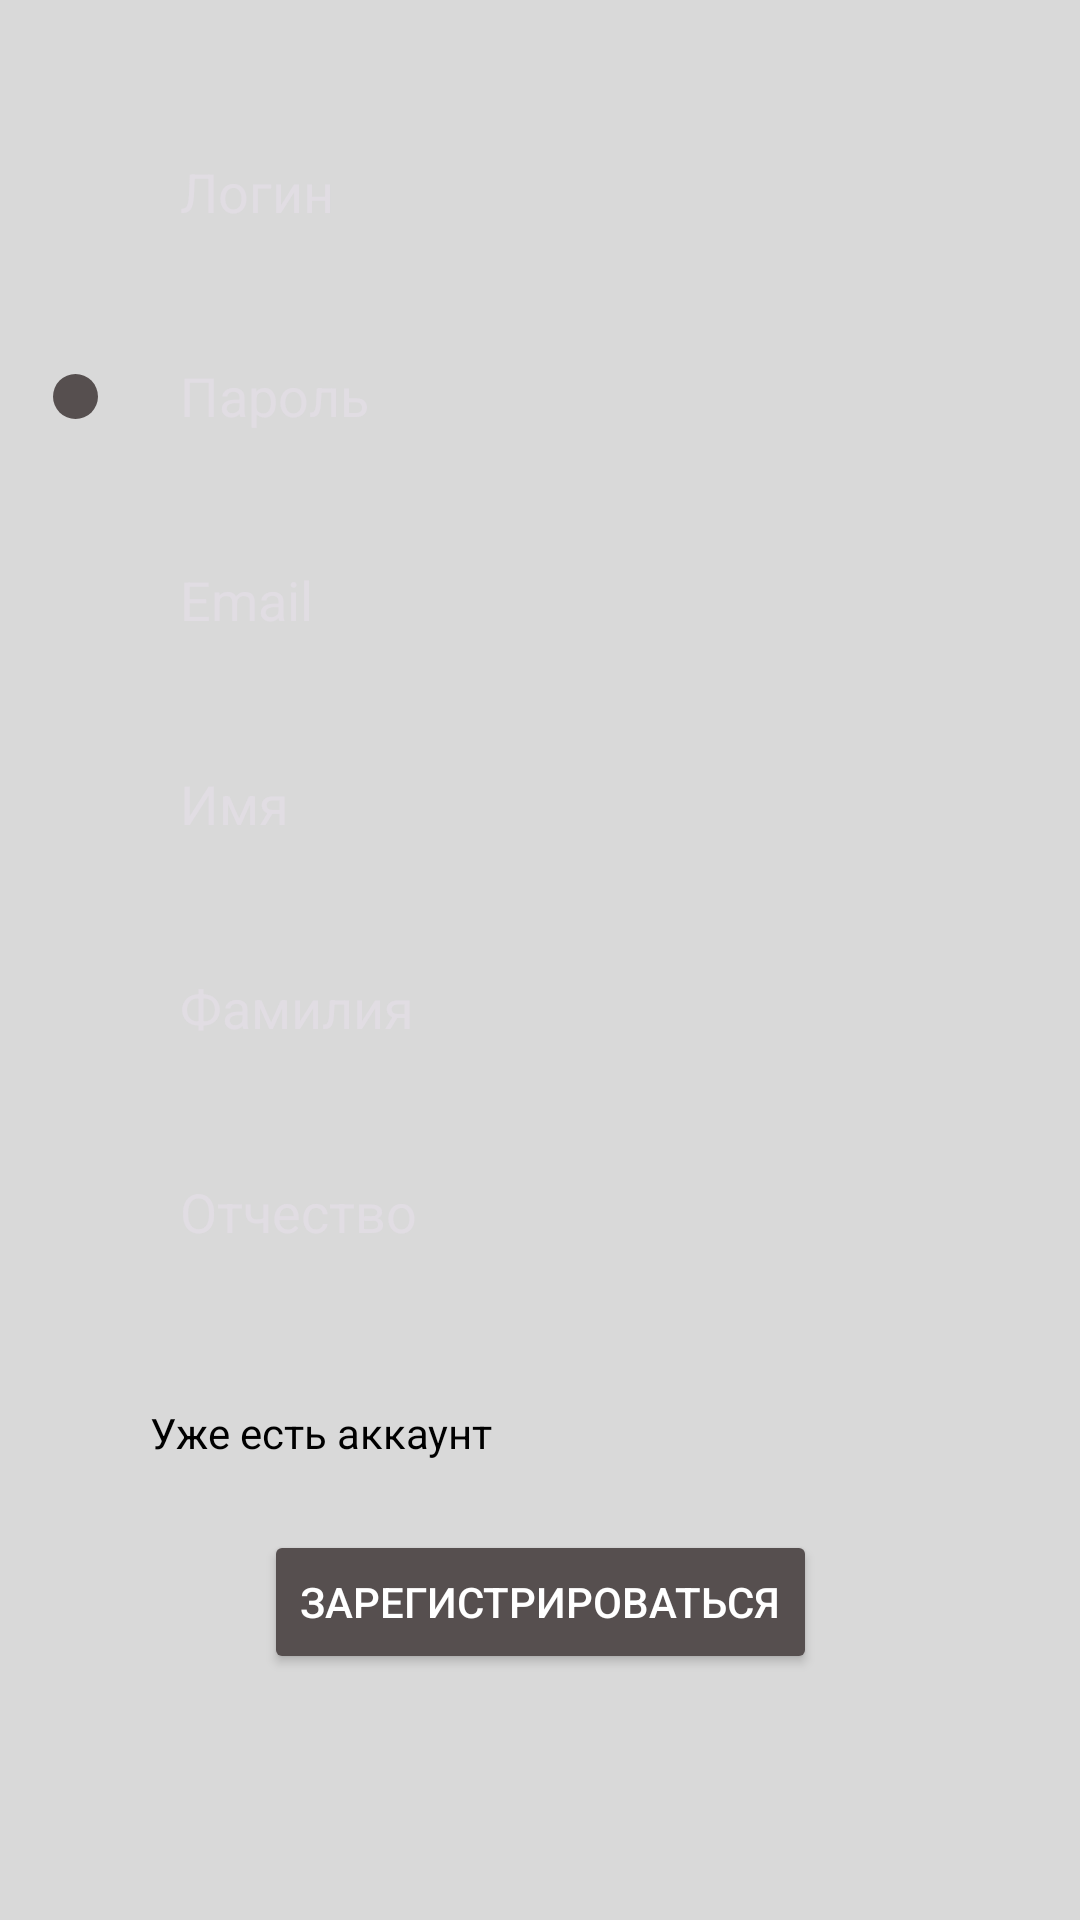

This screen was rendered from an Android layout file. Write that file and the resources it references.
<!-- AndroidManifest.xml: application theme Theme.CarRent -->
<!-- res/layout/activity_registr.xml -->
<?xml version="1.0" encoding="utf-8"?>
<androidx.constraintlayout.widget.ConstraintLayout xmlns:android="http://schemas.android.com/apk/res/android"
    xmlns:app="http://schemas.android.com/apk/res-auto"
    xmlns:tools="http://schemas.android.com/tools"
    android:id="@+id/Login_Data_Registr"
    android:layout_width="match_parent"
    android:layout_height="match_parent"
    android:background="#D9D9D9"
    tools:context=".login.RegistrActivity">

    <EditText
        android:id="@+id/password_Data_Registr"
        android:layout_width="match_parent"
        android:layout_height="48dp"
        android:imeOptions="actionDone"
        android:singleLine="true"
        android:inputType="textPassword"
        android:layout_marginHorizontal="50dp"
        android:layout_marginTop="20dp"
        android:autofillHints="password"
        android:background="@drawable/registrshapez"
        android:hint="Пароль"
        android:paddingLeft="10dp"
        android:text=""
        android:textColor="#564F4F"
        android:textColorHint="@null"
        app:layout_constraintEnd_toEndOf="parent"
        app:layout_constraintStart_toStartOf="parent"
        app:layout_constraintTop_toBottomOf="@id/login_Data_Registr" />

    <Button
        android:id="@+id/Input_button_Registr"
        android:layout_width="wrap_content"
        android:layout_height="wrap_content"
        android:backgroundTint="#564F4F"
        android:text="Зарегистрироваться"
        android:textColor="@color/white"
        app:layout_constraintBottom_toBottomOf="parent"
        app:layout_constraintEnd_toEndOf="parent"
        app:layout_constraintStart_toStartOf="parent"
        app:layout_constraintTop_toBottomOf="@+id/sur_name_Data_Registr" />

    <TextView
        android:id="@+id/BackWindow"
        android:layout_width="wrap_content"
        android:layout_height="wrap_content"
        android:text="Уже есть аккаунт"
        android:textColor="@color/black"
        android:layout_marginTop="40dp"
        app:layout_constraintStart_toStartOf="@+id/sur_name_Data_Registr"
        app:layout_constraintTop_toBottomOf="@+id/sur_name_Data_Registr" />

    <EditText
        android:id="@+id/Email_Data_Registr"
        android:layout_width="match_parent"
        android:layout_height="48dp"
        android:layout_marginHorizontal="50dp"
        android:layout_marginTop="20dp"
        android:autofillHints="emailAddress"
        android:background="@drawable/registrshapez"
        android:hint="Email"
        android:inputType="textEmailAddress"
        android:imeOptions="actionDone"
        android:singleLine="true"
        android:paddingLeft="10dp"
        android:text=""
        android:textColor="#564F4F"
        android:textColorHint="@null"
        app:layout_constraintEnd_toEndOf="parent"
        app:layout_constraintStart_toStartOf="parent"
        app:layout_constraintTop_toBottomOf="@+id/password_Data_Registr" />

    <EditText
        android:id="@+id/first_name_Data_Registr"
        android:layout_width="match_parent"
        android:layout_height="48dp"
        android:layout_marginHorizontal="50dp"
        android:layout_marginTop="20dp"
        android:autofillHints="name"
        android:background="@drawable/registrshapez"
        android:hint="Имя"
        android:imeOptions="actionDone"
        android:singleLine="true"
        android:paddingLeft="10dp"
        android:text=""
        android:textColor="#564F4F"
        android:textColorHint="@null"
        app:layout_constraintEnd_toEndOf="parent"
        app:layout_constraintStart_toStartOf="parent"
        app:layout_constraintTop_toBottomOf="@+id/Email_Data_Registr" />

    <EditText
        android:id="@+id/last_name_Data_Registr"
        android:layout_width="match_parent"
        android:layout_height="48dp"
        android:layout_marginHorizontal="50dp"
        android:layout_marginTop="20dp"
        android:autofillHints="name"
        android:background="@drawable/registrshapez"
        android:hint="Фамилия"
        android:paddingLeft="10dp"
        android:imeOptions="actionDone"
        android:singleLine="true"
        android:text=""
        android:textColor="#564F4F"
        android:textColorHint="@null"
        app:layout_constraintEnd_toEndOf="parent"
        app:layout_constraintStart_toStartOf="parent"
        app:layout_constraintTop_toBottomOf="@+id/first_name_Data_Registr" />

    <EditText
        android:id="@+id/sur_name_Data_Registr"
        android:layout_width="match_parent"
        android:layout_height="48dp"
        android:layout_marginHorizontal="50dp"
        android:layout_marginTop="20dp"
        android:autofillHints="name"
        android:background="@drawable/registrshapez"
        android:hint="Отчество"
        android:paddingLeft="10dp"
        android:text=""
        android:imeOptions="actionDone"
        android:singleLine="true"
        android:textColor="#564F4F"
        android:textColorHint="@null"
        app:layout_constraintEnd_toEndOf="parent"
        app:layout_constraintStart_toStartOf="parent"
        app:layout_constraintTop_toBottomOf="@+id/last_name_Data_Registr" />

    <EditText
        android:id="@+id/login_Data_Registr"
        android:layout_width="match_parent"
        android:layout_height="48dp"
        android:imeOptions="actionDone"
        android:singleLine="true"
        android:layout_marginHorizontal="50dp"
        android:layout_marginTop="40dp"
        android:autofillHints="username"
        android:background="@drawable/registrshapez"
        android:hint="Логин"
        android:paddingLeft="10dp"
        android:text=""
        android:textColor="#564F4F"
        android:textColorHint="@null"
        app:layout_constraintEnd_toEndOf="parent"
        app:layout_constraintStart_toStartOf="parent"
        app:layout_constraintTop_toTopOf="parent" />

    <TextView
        android:id="@+id/point"
        android:layout_width="15dp"
        android:layout_height="15dp"

        android:background="@drawable/radiusshape2"
        android:padding="10dp"
        android:text=""
        app:layout_constraintStart_toStartOf="parent"
        app:layout_constraintEnd_toStartOf="@+id/password_Data_Registr"
        app:layout_constraintBottom_toBottomOf="@+id/password_Data_Registr"
        app:layout_constraintTop_toTopOf="@+id/password_Data_Registr"/>

</androidx.constraintlayout.widget.ConstraintLayout>
<!-- resources referenced by this layout -->
<resources>
  <!-- drawable radiusshape2 (drawable) -->
  <?xml version="1.0" encoding="utf-8"?>
  <shape
      xmlns:android="http://schemas.android.com/apk/res/android"
      android:shape="rectangle"
      >
      <corners
          android:radius="90pt"
          />
      <solid
          android:color="#564F4F" />
  </shape>
  <style name="Theme.CarRent" parent="Base.Theme.CarRent" />
  <style name="Base.Theme.CarRent" parent="Theme.Material3.DayNight.NoActionBar">
          
          
      </style>
  <!-- not gathered from this repository: default colours our renderer supplied (Android Studio template values) -->
  <color name="black">#FF000000</color>
  <color name="white">#FFFFFFFF</color>
</resources>
